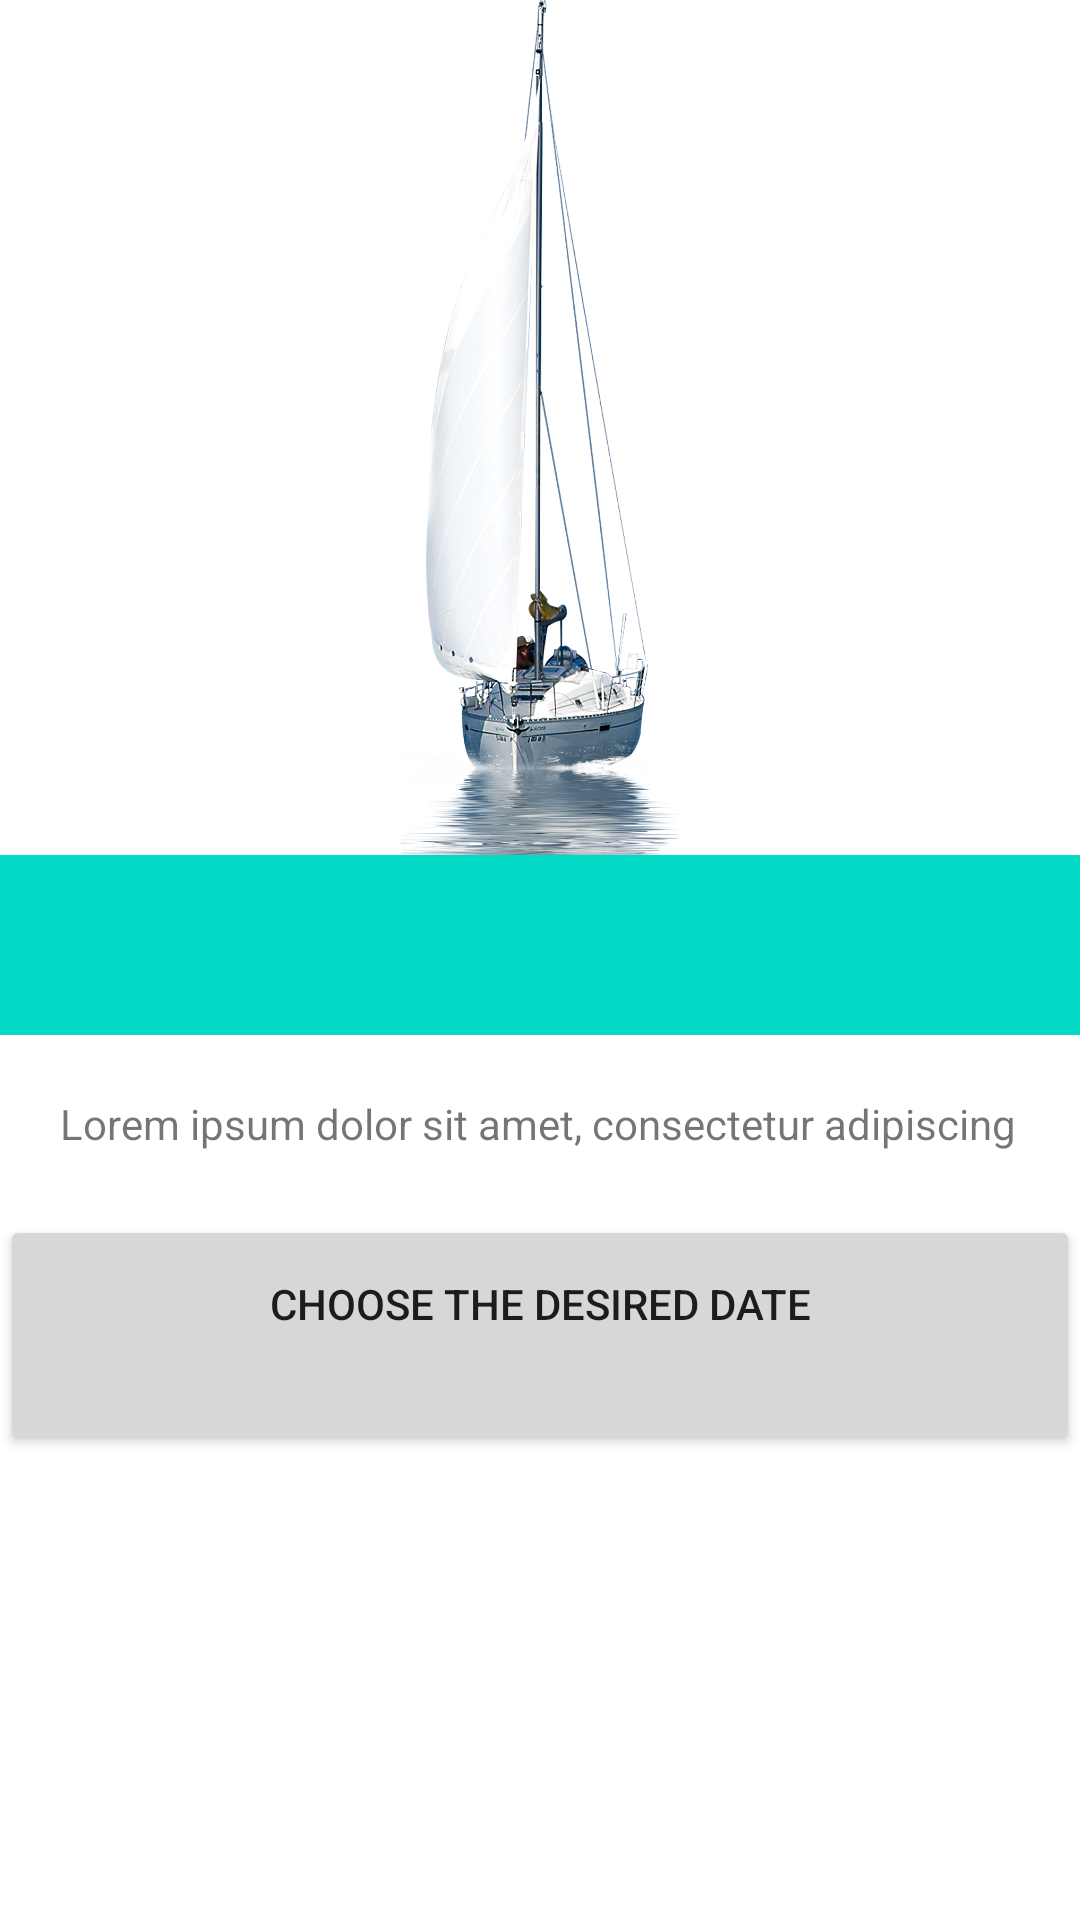

Produce the Android XML layout that renders to this screen, including the resource entries it uses.
<!-- AndroidManifest.xml: application theme Theme.Midterm2Preparation -->
<!-- res/layout/activity_date_picker.xml -->
<RelativeLayout xmlns:android="http://schemas.android.com/apk/res/android"
    xmlns:tools="http://schemas.android.com/tools" android:layout_width="match_parent"
    android:layout_height="match_parent" tools:context=".MainActivity">

    <LinearLayout
        android:layout_width="fill_parent"
        android:layout_height="fill_parent"
        android:layout_alignParentStart="true"
        android:layout_alignParentLeft="true"
        android:layout_alignParentTop="true"
        android:layout_alignParentEnd="true"
        android:layout_alignParentRight="true"
        android:orientation="vertical">

        <ImageView
            android:id="@+id/imgSail"
            android:layout_width="match_parent"
            android:layout_height="285dp"
            android:contentDescription="@string/imgSail"
            android:src="@drawable/sail" />

        <TableLayout
            android:layout_width="match_parent"
            android:layout_height="347dp">

            <TableRow android:layout_width="wrap_content">

                <View android:layout_height="60dp" />

                <TextView
                    android:id="@+id/txtTitle"
                    android:layout_width="141dp"
                    android:layout_height="match_parent"
                    android:background="@color/teal_200"
                    android:gravity="fill_horizontal"
                    android:padding="50dp"
                    android:text="@string/txtTitle"
                    android:textSize="14sp"
                    android:typeface="serif" />
            </TableRow>

            <TableRow>

                <View android:layout_height="60dp" />

                <TextView
                    android:id="@+id/txtDescription"
                    android:layout_width="wrap_content"
                    android:layout_height="match_parent"
                    android:layout_gravity="left"
                    android:padding="20dp"
                    android:text="@string/TextDescription"
                    android:textSize="14sp" />
            </TableRow>

            <TableRow android:layout_height="wrap_content">

                <View android:layout_height="80dp" />

                <Button
                    android:id="@+id/bttnDate"
                    android:layout_width="match_parent"
                    android:layout_height="match_parent"
                    android:gravity="center_horizontal"
                    android:padding="20dp"
                    android:text="@string/bttnDate"
                    android:textSize="14sp" />
            </TableRow>

            <TableRow
                android:layout_width="match_parent"
                android:layout_height="148dp">

                <View android:layout_height="60dp" />

                <TextView
                    android:id="@+id/txtReservation"
                    android:layout_gravity="center"
                    android:padding="20dp"
                    android:textSize="16sp" />
            </TableRow>
        </TableLayout>

    </LinearLayout>

</RelativeLayout>
<!-- resources referenced by this layout -->
<resources>
  <!-- drawable sail: png bitmap (drawable, 651648 bytes) -->
  <string name="TextDescription">Lorem ipsum dolor sit amet, consectetur adipiscing elit, sed do eiusmod tempor incididunt ut labore et dolore magna aliqua. Ut enim ad minim veniam, quis nostrud exercitation ullamco laboris nisi ut aliquip ex ea commodo consequat. Duis aute irure dolor in reprehenderit in voluptate velit esse cillum dolore</string>
  <string name="bttnDate">Choose the desired date</string>
  <string name="imgSail">Sailing Image</string>
  <string name="txtTitle">Sailing Adventures in Hawaii</string>
  <style name="Theme.Midterm2Preparation" parent="Theme.MaterialComponents.DayNight.DarkActionBar">
          
          <item name="colorPrimary">@color/purple_500</item>
          <item name="colorPrimaryVariant">@color/purple_700</item>
          <item name="colorOnPrimary">@color/white</item>
          
          <item name="colorSecondary">@color/teal_200</item>
          <item name="colorSecondaryVariant">@color/teal_700</item>
          <item name="colorOnSecondary">@color/black</item>
          
          <item name="android:statusBarColor" tools:targetApi="l">?attr/colorPrimaryVariant</item>
          
      </style>
  <!-- not gathered from this repository: default colours our renderer supplied (Android Studio template values) -->
  <color name="purple_500">#FF6200EE</color>
  <color name="purple_700">#FF3700B3</color>
  <color name="teal_200">#FF03DAC5</color>
  <color name="teal_700">#FF018786</color>
  <color name="black">#FF000000</color>
  <color name="white">#FFFFFFFF</color>
</resources>
